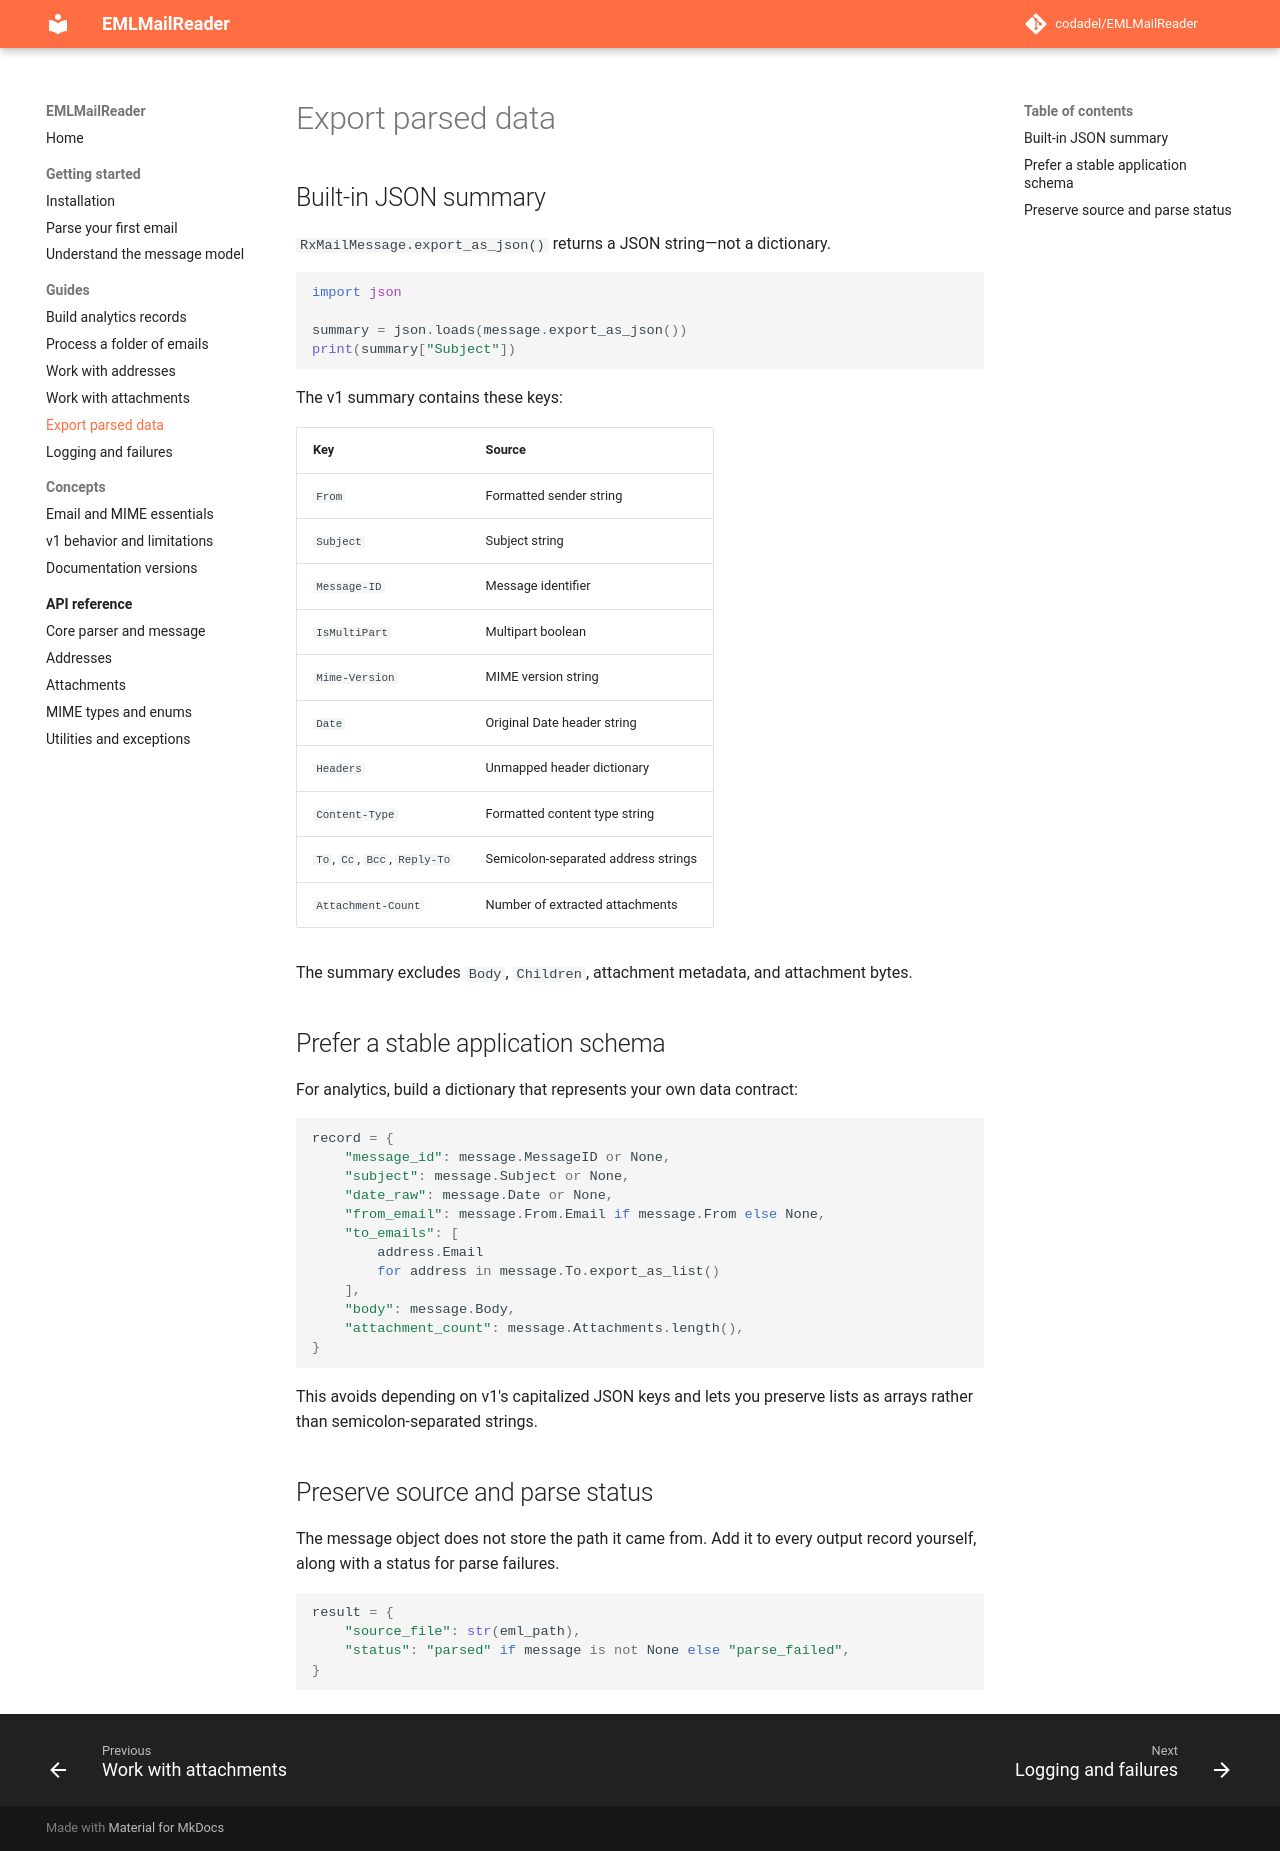

repository: codadel/EMLMailReader · page: v1/guides/exporting/index.html · generator: mkdocs

# Export parsed data

## Built-in JSON summary

`RxMailMessage.export_as_json()` returns a JSON string—not a dictionary.

```python
import json

summary = json.loads(message.export_as_json())
print(summary["Subject"])
```

The v1 summary contains these keys:

| Key | Source |
| --- | --- |
| `From` | Formatted sender string |
| `Subject` | Subject string |
| `Message-ID` | Message identifier |
| `IsMultiPart` | Multipart boolean |
| `Mime-Version` | MIME version string |
| `Date` | Original Date header string |
| `Headers` | Unmapped header dictionary |
| `Content-Type` | Formatted content type string |
| `To`, `Cc`, `Bcc`, `Reply-To` | Semicolon-separated address strings |
| `Attachment-Count` | Number of extracted attachments |

The summary excludes `Body`, `Children`, attachment metadata, and attachment
bytes.

## Prefer a stable application schema

For analytics, build a dictionary that represents your own data contract:

```python
record = {
    "message_id": message.MessageID or None,
    "subject": message.Subject or None,
    "date_raw": message.Date or None,
    "from_email": message.From.Email if message.From else None,
    "to_emails": [address.Email for address in message.To.export_as_list()],
    "body": message.Body,
    "attachment_count": message.Attachments.length(),
}
```

This avoids depending on v1's capitalized JSON keys and lets you preserve lists
as arrays rather than semicolon-separated strings.

## Preserve source and parse status

The message object does not store the path it came from. Add it to every output
record yourself, along with a status for parse failures.

```python
result = {
    "source_file": str(eml_path),
    "status": "parsed" if message is not None else "parse_failed",
}
```
